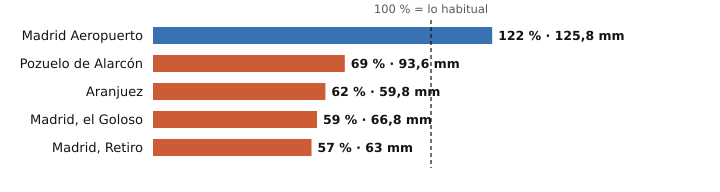

The data file committed next to this chart (first rows):
estacion, provincia, indicativo, mm_otono, referencia_mm, pct, periodo_referencia, hasta, hora
Madrid Aeropuerto, Madrid, 3129, 125.8, 103.4, 122, 1991-2020, 2026-11-11, 11
Pozuelo de Alarcón, Madrid, 3194Y, 93.6, 136.2, 69, 2006-2025, 2026-11-11, 9
Aranjuez, Madrid, 3100B, 59.8, 96.8, 62, 1997-2025, 2026-11-11, 11
Madrid, el Goloso, Madrid, 3126Y, 66.8, 113.9, 59, 2004-2025, 2026-11-11, 10
Madrid, Retiro, Madrid, 3195, 63.0, 110.8, 57, 1991-2020, 2026-11-11, 11
